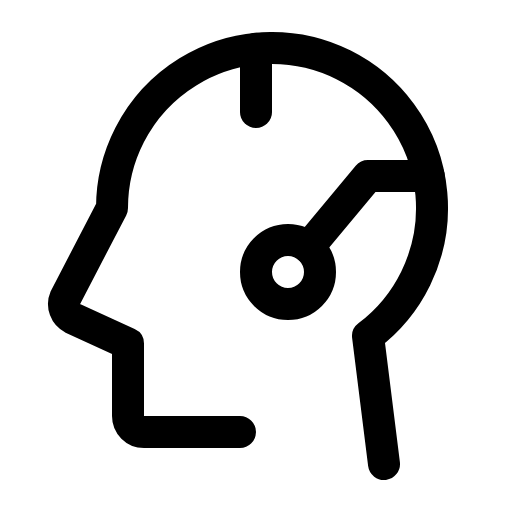
t = 0.00 s
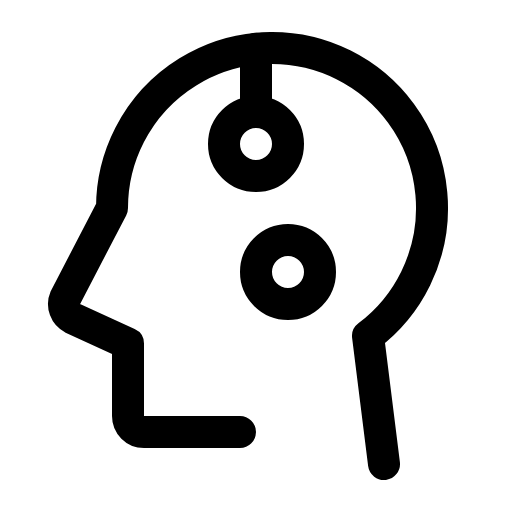
t = 1.20 s
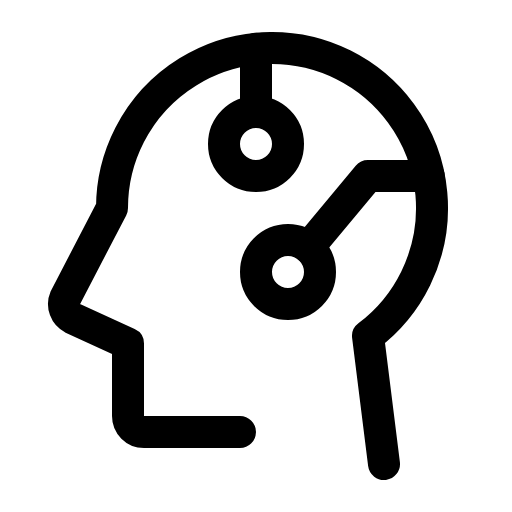
t = 1.58 s
t = 1.95 s: frame unchanged from t = 1.58 s, image omitted
t = 2.33 s: frame unchanged from t = 1.58 s, image omitted

The animated SVG that drew these frames (rendered in a browser with its animation timeline set to each time). Animation: 1 CSS @keyframes rule; one cycle of 2.70 s, repeats indefinitely.

<svg xmlns="http://www.w3.org/2000/svg" viewBox="0 0 256 256">
  <style>
    .draw-line {
      stroke-dasharray: 2000;
      stroke-dashoffset: 0;
    }
    svg:hover .draw-line {
      animation: phosphor-draw-in 1.5s ease-in-out infinite alternate;
    }
    @keyframes phosphor-draw-in {
      0%   { stroke-dashoffset: 2000; }
      100% { stroke-dashoffset: 0; }
    }
  </style><rect width="256" height="256" fill="none"/><circle cx="128" cy="72" r="16" fill="none" stroke="currentColor" stroke-linecap="round" stroke-linejoin="round" stroke-width="16" class="draw-line" pathLength="1" style="animation-delay: 0s"/><circle cx="144" cy="136" r="16" fill="none" stroke="currentColor" stroke-linecap="round" stroke-linejoin="round" stroke-width="16" class="draw-line" pathLength="1" style="animation-delay: 0.3s"/><path d="M120,216H72a8,8,0,0,1-8-8V171.81L36.42,159.18a8,8,0,0,1-3.77-10.3L56,104a80,80,0,1,1,128,64l8,64" fill="none" stroke="currentColor" stroke-linecap="round" stroke-linejoin="round" stroke-width="16" class="draw-line" pathLength="1" style="animation-delay: 0.6s"/><line x1="128" y1="56" x2="128" y2="24.39" fill="none" stroke="currentColor" stroke-linecap="round" stroke-linejoin="round" stroke-width="16" class="draw-line" pathLength="1" style="animation-delay: 0.9s"/><polyline points="214.38 88 184 88 154.24 123.71" fill="none" stroke="currentColor" stroke-linecap="round" stroke-linejoin="round" stroke-width="16" class="draw-line" pathLength="1" style="animation-delay: 1.2s"/></svg>
